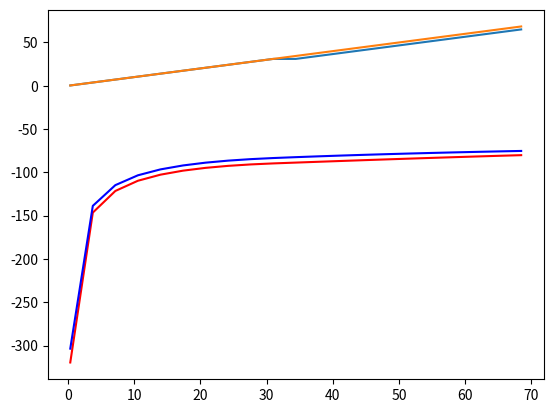

Here is the Python script that generated this plot:
import numpy as np
import scipy as sp
import matplotlib.pyplot as plt
from mpl_toolkits.mplot3d import Axes3D
import matplotlib.pyplot as plt 
import pandas as pd



def modeldefs(Xm, Xn, A, *mparams):
    # unpack sets
    k = Xm                            # k(t)
    kp = Xn                           # k(t+1)
    a = A                             # z(t)
    # find variables
    y = a*k**alpha                   # y(t)  
    r = alpha*a*k**(alpha-1)                
    c = y + (1-delta)*k - kp         # c(t)
    i = y - c                        # i(t)
    
    if c<=0:
        c = max(c,0.00000001)
    if sigma == 1.0:                 # u(t)
        u = np.log(c)
    else:
        u = c**(1-sigma)/(1-sigma)
    if np.isnan(u) or np.isinf(u):
        u = -1.0E+99
    return y,r,c,i,u

alpha = .35
beta = .99
sigma = 2
delta = .025

mparams = (alpha, beta, delta, sigma)

# find the steady state
abar = 1
rbar = 1/beta + delta - 1
kbar = (alpha*abar/(rbar))**(1/(1-alpha))
#ybar = abar*kbar**alpha
#cbar = ybar - delta*kbar
#ubar = (cbar**(1-sigma)-1)/(1-sigma)

# set up grid for k

klow = 0.01*kbar
khigh = 1.99*kbar
knpts = 21 
kgrid = np.linspace(klow, khigh,knpts)

# set up grid for A
anpts = 2 
agrid = [1.1,0.678] # state space of A
Pimat = np.array([[0.977,1-0.977],[1-0.926,0.926]]) # hh = 0.977


# initialize arrays
VF = np.zeros((knpts, anpts))
VFnew = np.zeros((knpts, anpts))
PF = np.zeros((knpts, anpts))

# set parameter values for the iterative prodcedure.
ccrit = 1.0E-6 #  definition of "close" of VF and VFnew 
maxit = 2000  # maximum number of iterations allowed
damp = 1.      # weight we put on the new value function relative to the old one
dist = 1.0E+99 # initial distance measure and needs to be larger than ccrit.
iters = 0      # nitial count for the number of iterations peformed

# starting A = high
while (dist > ccrit) and (iters < maxit):
    VFnew = np.zeros((knpts, anpts))
    iters = iters + 1
    for i in range (0, knpts):
        for j in range(0, anpts):
            maxval = -1.0E+98
            for m in range(0, knpts):
                # get current period utility
                yout, rat, con, inv, u =  \
                    modeldefs(kgrid[i], kgrid[m], agrid[j], *mparams)
                # get expected value
                val = 0.
                #for n in range (0,0):
                #    val = val + u + beta*Pimat_h[n, j]*VF[m, n]
                for n in range (0, anpts):
                    # sum over all possible value of a(t+1) with Markov probs
                    val = val + u + beta*Pimat[j, n]*VF[m, n]
                    # if this exceeds previous maximum do replacements
                if val > maxval:
                    maxval = val
                    VFnew[i, j] = val
                    PF[i, j] = kgrid[m]
                    
    # dist = np.mean(np.abs(VF - VFnew))
    dist = np.amax(np.abs(VF - VFnew))
    print('iteration: ', iters, 'distance: ', dist)
    VF = VFnew 
    
    
while (dist > ccrit) and (iters < maxit):
    VFnew = np.zeros((knpts, anpts))
    iters = iters + 1
    for i in range (0, knpts):
        for j in range(0, anpts):
            maxval = -1.0E+98
            
            for m in range(0, knpts):
                # get current period utility
                yout, rat, con, inv, u =  \
                    modeldefs(kgrid[i], kgrid[m], agrid[j], *mparams)
                # get expected value
                val = 0.
              
                val = val + u + beta*(np.dot(Pimat[j],VF[m]))
                
                    # if this exceeds previous maximum do replacements
                if val > maxval:
                    maxval = val
                    VFnew[i, j] = val
                    PF[i, j] = kgrid[m]
                    
    # dist = np.mean(np.abs(VF - VFnew))
    dist = np.amax(np.abs(VF - VFnew))
    print('iteration: ', iters, 'distance: ', dist)
    VF = VFnew 
    
PFdata = pd.DataFrame(PF)
plt.plot(kgrid,PFdata[1])
plt.plot(kgrid,PFdata[0])

VFdata = pd.DataFrame(VF)    
a = VFdata[1]
b = VFdata[0]
plt.plot(kgrid, a, 'r') # plotting t, a separately 
plt.plot(kgrid, b, 'b') # plotting t, b separately 
plt.show()
